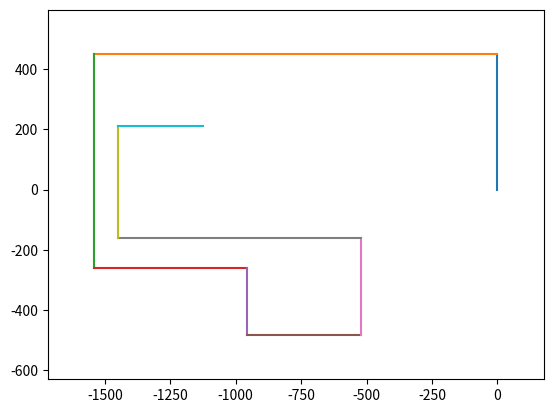

This figure's Python source:
import matplotlib.pyplot as plt
from math import cos, sin, radians


def plot_movements(movements: list):
    """
    Create a plot of the robots movements. Each line is drawn individually, to separate them by color.

    Args:
        :param movements (list): List of (current_angle, distance_since_start) of the robots movements.

    Returns:
        :return (plt): A pyplot of the robots movements.
    """
    # Start first line at (0,0). (The second pair will be popped before use)
    x_plot = [0, 0]
    y_plot = [0, 0]

    last_distance = 0
    for angle, distance in movements:
        # Calculate distance moved since last savepoint
        current_distance = distance - last_distance

        # Add line ending (x2,y2), from last position (x1,y1)
        x_plot.append(x_plot[-1] + current_distance * sin(radians(angle)))
        y_plot.append(y_plot[-1] + current_distance * cos(radians(angle)))

        # Remove old unneded (x0,y0)-position
        y_plot.pop(0)
        x_plot.pop(0)

        # Add current line to plot
        plt.plot(x_plot, y_plot)
        last_distance = distance

    # Extends the plot by 100 millimeters in each direction to avoid lines disapperaing at the borders.
    x_lim_lower, x_lim_upper = plt.xlim()
    plt.xlim(x_lim_lower-100, x_lim_upper + 100)
    y_lim_lower, y_lim_upper = plt.ylim()
    plt.ylim(y_lim_lower-100, y_lim_upper + 100)

    return plt


if __name__ == "__main__":
    # Original measurements
    # movements = [(0, 451.0), (-88, 1992.0), (-169, 2702.0), (-251, 3285.0), (-170, 3509.0), (-257, 3947.0), (-351, 4270.0), (-441, 5198.0), (-370, 5570.0), (-294, 5893.0), (-194, 5816.0)]

    # Manually adjusted to 0,90,180 etc.
    movements = [(0, 451.0), (-90, 1992.0), (-180, 2702.0), (-270, 3285.0), (-180, 3509.0), (-270, 3947.0), (-360, 4270.0), (-450, 5198.0), (-360, 5570.0), (-270, 5893.0)]

    # Manually adjusted to wall sizes of 400mm.
    # movements = [(0, 400.0), (-90, 2000.0), (-180, 2800.0), (-270, 3200.0), (-180, 3600.0), (-270, 4000.0), (-360, 4400.0), (-450, 5200.0), (-360, 5600.0), (-270, 6000.0)]

    plot_movements(movements).show()